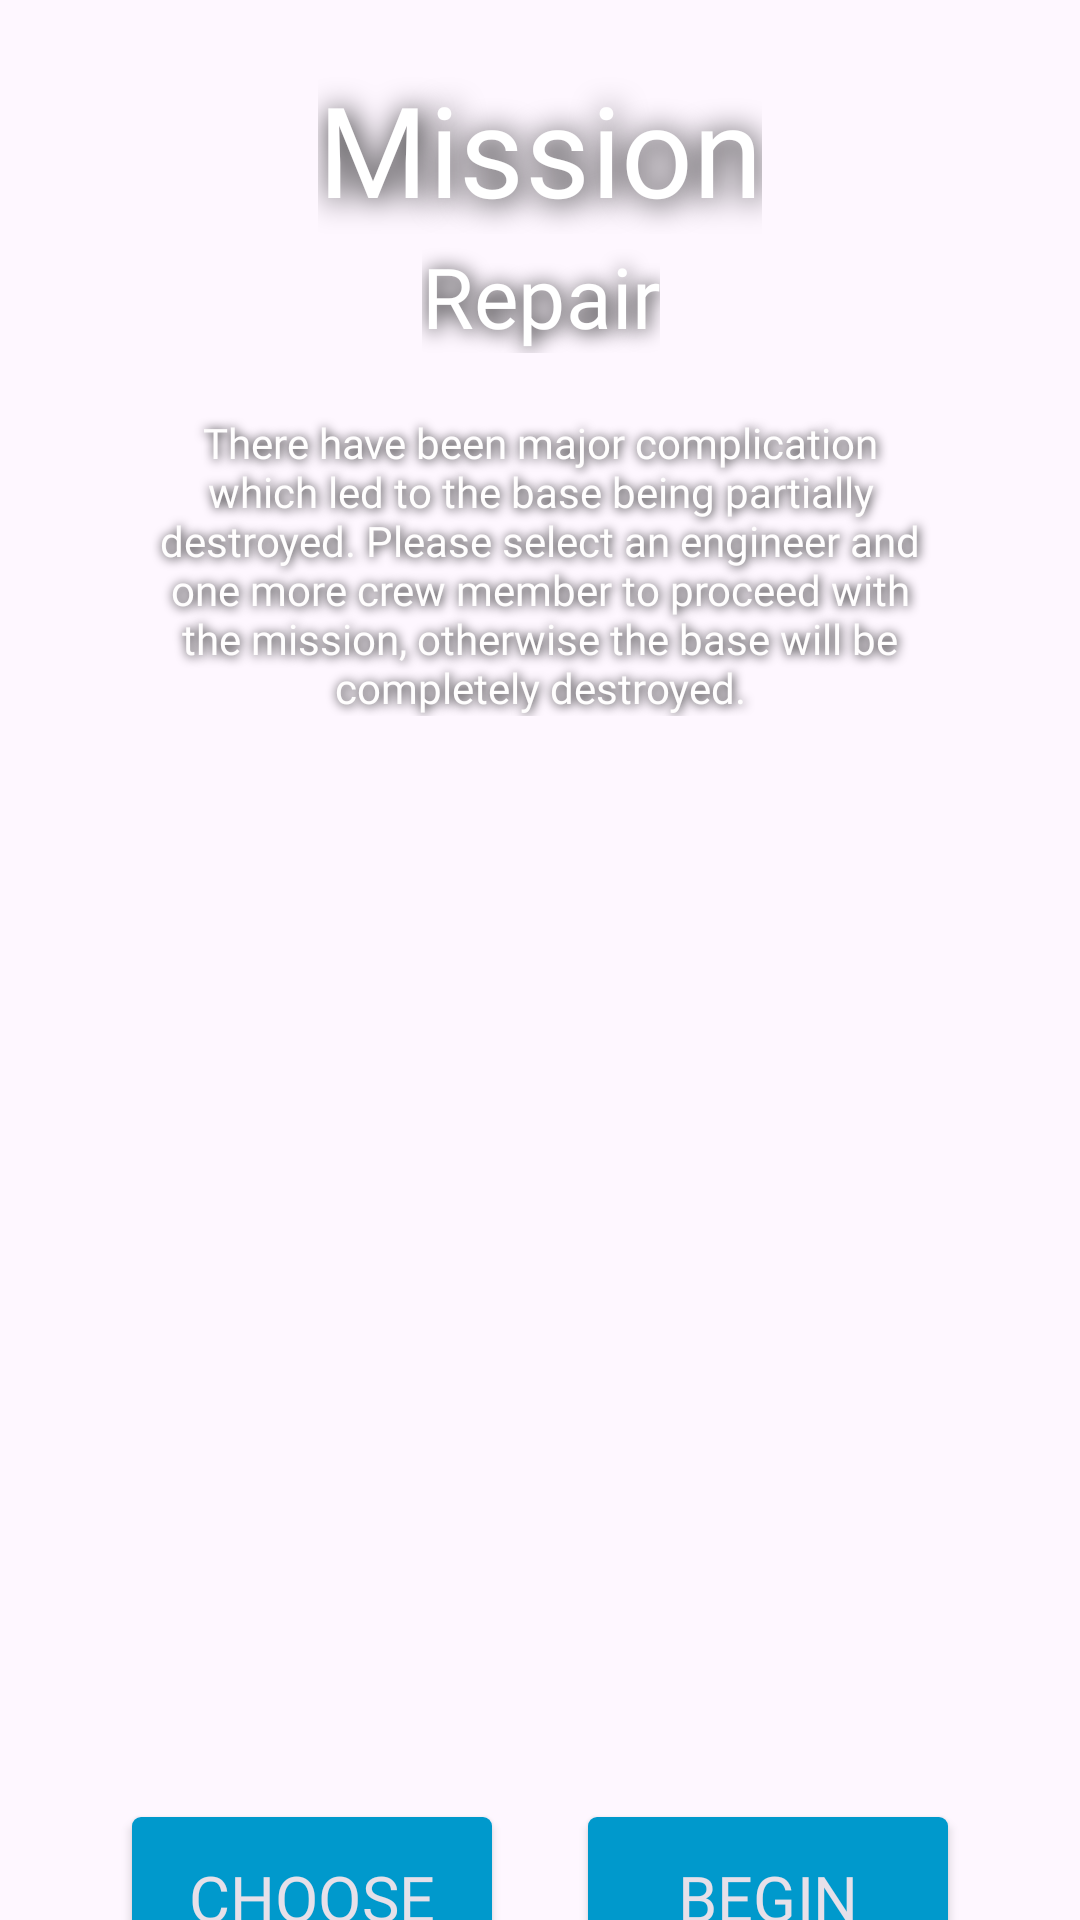

Layout XML and referenced resources for this Android screen:
<!-- AndroidManifest.xml: application theme Theme.Spacecolony -->
<!-- res/layout/activity_repair_mission.xml -->
<?xml version="1.0" encoding="utf-8"?>
<androidx.constraintlayout.widget.ConstraintLayout xmlns:android="http://schemas.android.com/apk/res/android"
    xmlns:app="http://schemas.android.com/apk/res-auto"
    xmlns:tools="http://schemas.android.com/tools"
    android:id="@+id/main"
    android:layout_width="match_parent"
    android:layout_height="match_parent"
    tools:context=".ResourceMissionActivity">

    <ImageView
        android:id="@+id/backgroundRepair"
        android:layout_width="wrap_content"
        android:layout_height="wrap_content"
        android:scaleX="1.25"
        android:scaleY="1.25"
        app:layout_constraintBottom_toBottomOf="parent"
        app:layout_constraintEnd_toEndOf="parent"
        app:layout_constraintHorizontal_bias="0.0"
        app:layout_constraintStart_toStartOf="parent"
        app:layout_constraintTop_toTopOf="parent"
        app:layout_constraintVertical_bias="0.0"
        app:srcCompat="@drawable/repair" />

    <TextView
        android:id="@+id/textMissionRepair"
        android:layout_width="wrap_content"
        android:layout_height="wrap_content"
        android:layout_marginTop="40dp"
        android:fontFamily="@font/audiowide"
        android:scaleX="3"
        android:scaleY="3"
        android:text="Mission"
        android:textColor="#FFFFFF"
        app:layout_constraintEnd_toEndOf="parent"
        app:layout_constraintStart_toStartOf="parent"
        app:layout_constraintTop_toTopOf="parent"
        android:shadowColor="#000000"
        android:shadowRadius="8"
        android:shadowDx="1"
        android:shadowDy="1"
        />

    <TextView
        android:id="@+id/textRepair"
        android:layout_width="wrap_content"
        android:layout_height="wrap_content"
        android:layout_marginTop="30dp"
        android:fontFamily="@font/audiowide"
        android:scaleX="2"
        android:scaleY="2"
        android:text="Repair"
        android:textColor="#FFFFFF"
        app:layout_constraintEnd_toEndOf="parent"
        app:layout_constraintStart_toStartOf="parent"
        app:layout_constraintTop_toBottomOf="@+id/textMissionRepair"
        android:shadowColor="#000000"
        android:shadowRadius="8"
        android:shadowDx="1"
        android:shadowDy="1"
        />

    <TextView
        android:id="@+id/textRepairDescription"
        android:layout_width="wrap_content"
        android:layout_height="wrap_content"
        android:layout_marginTop="30dp"
        android:fontFamily="@font/audiowide"
        android:paddingLeft="50dp"
        android:paddingRight="50dp"
        android:shadowColor="#000000"
        android:shadowDx="1"
        android:shadowDy="1"
        android:shadowRadius="8"
        android:text="There have been major complication which led to the base being partially destroyed. Please select an engineer and one more crew member to proceed with the mission, otherwise the base will be completely destroyed."
        android:textAlignment="center"
        android:textColor="#FFFEFE"
        app:layout_constraintEnd_toEndOf="parent"
        app:layout_constraintStart_toStartOf="parent"
        app:layout_constraintTop_toBottomOf="@+id/textRepair" />

    <androidx.recyclerview.widget.RecyclerView
        android:id="@+id/crewOnMissionRecyclerView"
        android:layout_width="match_parent"
        android:layout_height="300dp"
        android:layout_marginTop="20dp"
        android:paddingLeft="20dp"
        android:paddingRight="20dp"
        app:layout_constraintTop_toBottomOf="@+id/textRepairDescription"
        tools:layout_editor_absoluteX="0dp" />

    <Button
        android:id="@+id/chooseButton"
        style="@style/Widget.AppCompat.Button.Colored"
        android:layout_width="wrap_content"
        android:layout_height="wrap_content"
        android:layout_marginStart="60dp"
        android:layout_marginTop="50dp"
        android:fontFamily="@font/audiowide"
        android:scaleX="1.5"
        android:scaleY="1.5"
        android:text="choose"
        app:backgroundTint="@color/mainButton"
        app:layout_constraintStart_toStartOf="parent"
        app:layout_constraintTop_toBottomOf="@+id/crewOnMissionRecyclerView" />

    <Button
        android:id="@+id/beginButton"
        style="@style/Widget.AppCompat.Button.Colored"
        android:layout_width="wrap_content"
        android:layout_height="wrap_content"
        android:layout_marginTop="50dp"
        android:layout_marginEnd="60dp"
        android:fontFamily="@font/audiowide"
        android:scaleX="1.5"
        android:scaleY="1.5"
        android:text="begin"
        app:backgroundTint="@color/mainButton"
        app:layout_constraintEnd_toEndOf="parent"
        app:layout_constraintTop_toBottomOf="@+id/crewOnMissionRecyclerView" />

    <Button
        android:id="@+id/backButton"
        style="@style/Widget.AppCompat.Button.Colored"
        android:layout_width="wrap_content"
        android:layout_height="wrap_content"
        android:layout_marginTop="130dp"
        android:fontFamily="@font/audiowide"
        android:scaleX="1.5"
        android:scaleY="1.5"
        android:text="go back"
        app:layout_constraintEnd_toEndOf="parent"
        app:layout_constraintStart_toStartOf="parent"
        app:layout_constraintTop_toBottomOf="@+id/crewOnMissionRecyclerView"
        app:backgroundTint="@color/mainButton"/>
</androidx.constraintlayout.widget.ConstraintLayout>
<!-- resources referenced by this layout -->
<resources>
  <color name="mainButton">#0099cc</color>
  <style name="Theme.Spacecolony" parent="Theme.AppCompat.Light.NoActionBar">
          <item name="android:statusBarColor">@android:color/transparent</item>
          <item name="android:navigationBarColor">@android:color/transparent</item>
  
          <item name="android:windowLayoutInDisplayCutoutMode" tools:targetApi="27">shortEdges</item>
      </style>
</resources>
